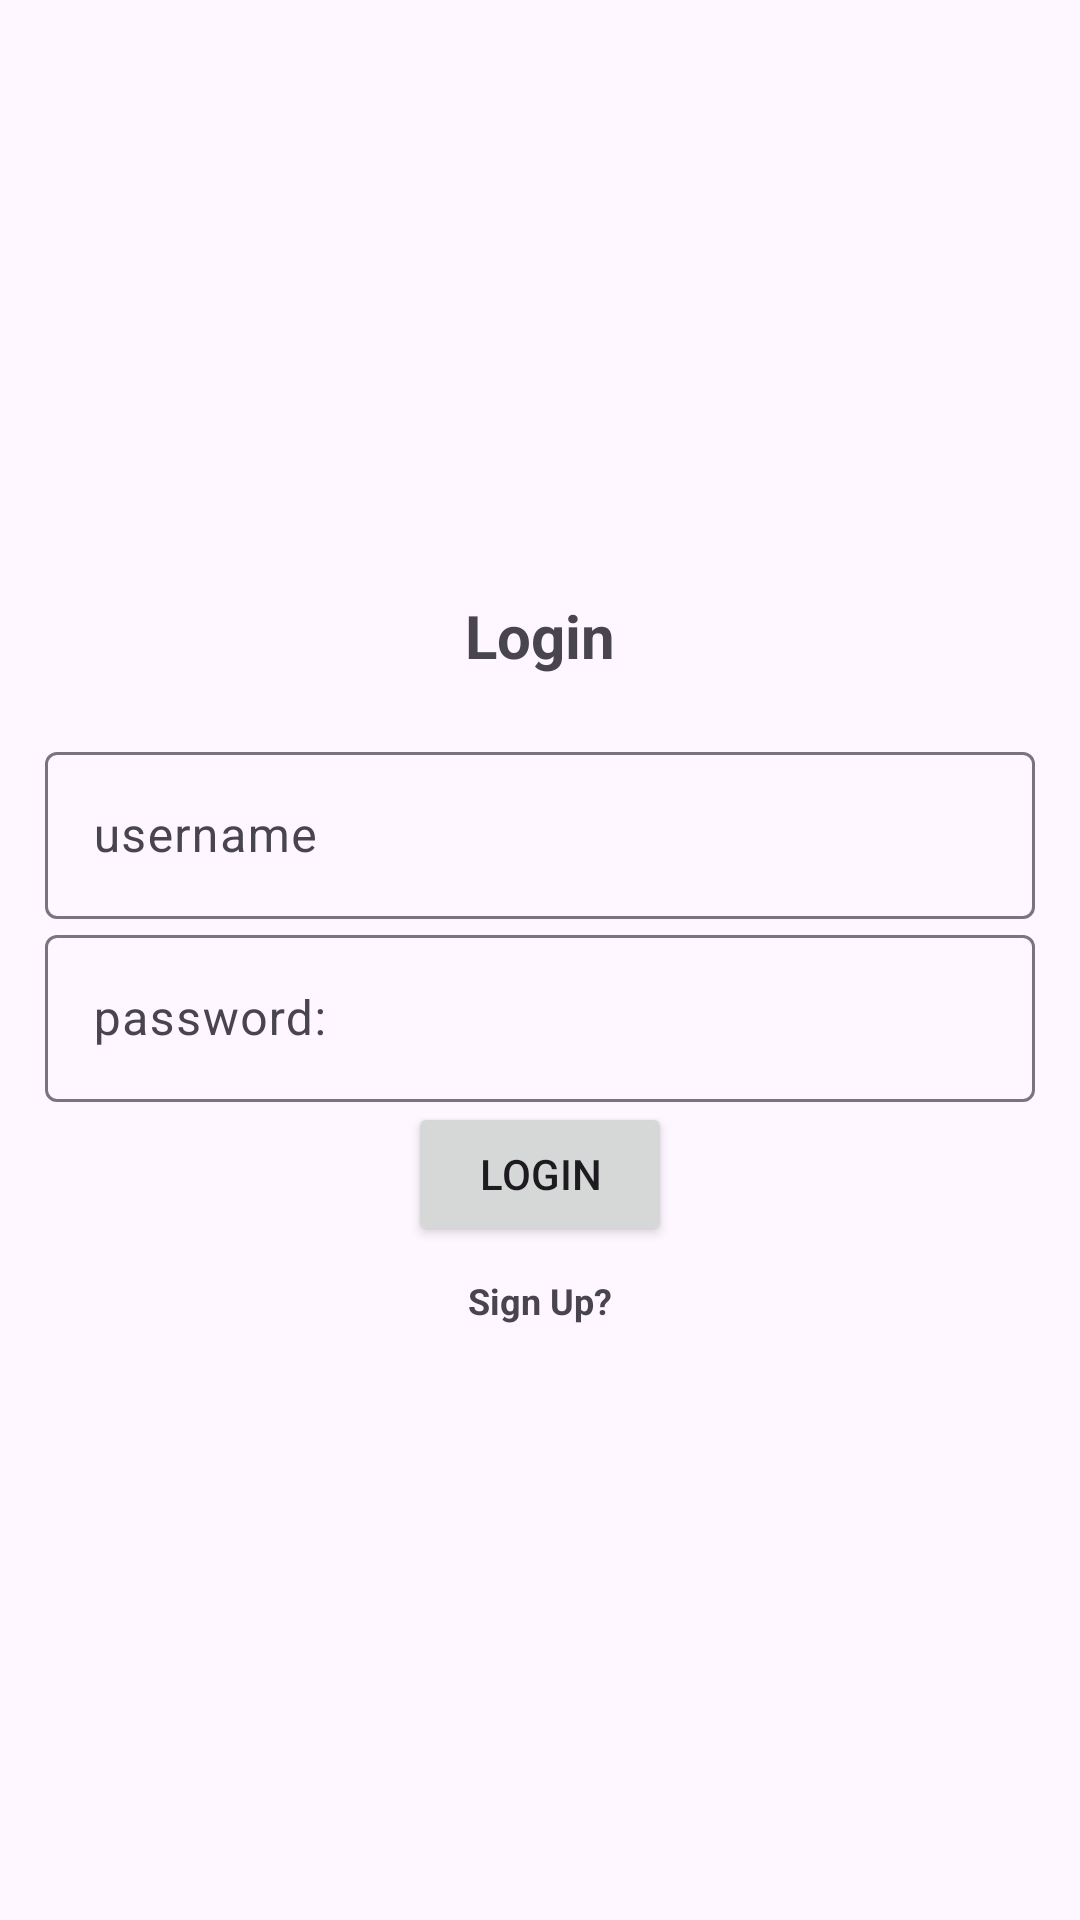

Write the Android layout XML for this screen, with the resource values it uses.
<!-- AndroidManifest.xml: application theme Theme.Material3.Light -->
<!-- res/layout/activity_login.xml -->
<?xml version="1.0" encoding="utf-8"?>
<LinearLayout xmlns:android="http://schemas.android.com/apk/res/android"
    xmlns:app="http://schemas.android.com/apk/res-auto"
    xmlns:tools="http://schemas.android.com/tools"
    android:layout_width="match_parent"
    android:orientation="vertical"
    android:gravity="center"
    android:padding="15dp"
    android:layout_height="match_parent"
    tools:context=".Login">

    <TextView
        android:text="@string/login"
        android:textSize="20sp"
        android:textStyle="bold"
        android:gravity="center"
        android:layout_marginBottom="20dp"
        android:layout_width="match_parent"
        android:layout_height="wrap_content"/>

    <com.google.android.material.textfield.TextInputLayout
        android:layout_width="match_parent"
        android:layout_height="wrap_content">

        <com.google.android.material.textfield.TextInputEditText
            android:layout_width="match_parent"
            android:layout_height="wrap_content"
            android:id="@+id/username"
            android:hint="@string/username"/>
    </com.google.android.material.textfield.TextInputLayout>

    <com.google.android.material.textfield.TextInputLayout
        android:layout_width="match_parent"
        android:layout_height="wrap_content">

        <com.google.android.material.textfield.TextInputEditText
            android:layout_width="match_parent"
            android:layout_height="wrap_content"
            android:id="@+id/password"
            android:inputType="textPassword"
            android:hint="@string/pwd_hint"/>

    </com.google.android.material.textfield.TextInputLayout>

    <ProgressBar
        android:id="@+id/progressBar"
        android:visibility="gone"
        android:layout_width="wrap_content"
        android:layout_height="wrap_content"/>

    <Button
        android:id="@+id/btn_login"
        android:text="@string/loginbtn"
        android:layout_width="wrap_content"
        android:layout_height="wrap_content"/>

    <TextView
        android:textStyle="bold"
        android:textSize="12sp"
        android:gravity="center"
        android:layout_marginTop="10dp"
        android:id="@+id/registerNow"
        android:text="@string/click_to_register"
        android:layout_width="match_parent"
        android:layout_height="wrap_content"/>

</LinearLayout>
<!-- resources referenced by this layout -->
<resources>
  <string name="click_to_register">Sign Up?</string>
  <string name="login">Login</string>
  <string name="loginbtn">LOGIN</string>
  <string name="pwd_hint">password: </string>
  <string name="username">username</string>
</resources>
